Labelled photos from "data", an image-classification folder in Monster-IA-Team/Monster-IA-Backend. The possible labels are: basic, Full Throttle, Juiced Mango Loco, Juiced Monarch, The Doctor, Ultra Blue, Ultra Fiesta Mango, Ultra Gold, Ultra Peachy Keen, Ultra Red, Ultra Rosa, Ultra Violet, Ultra Watermelon.

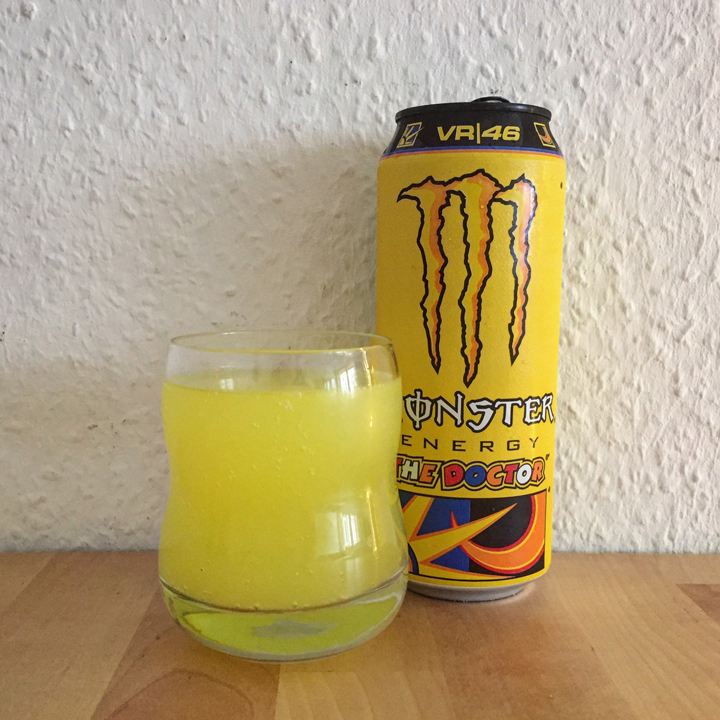
Label: The Doctor

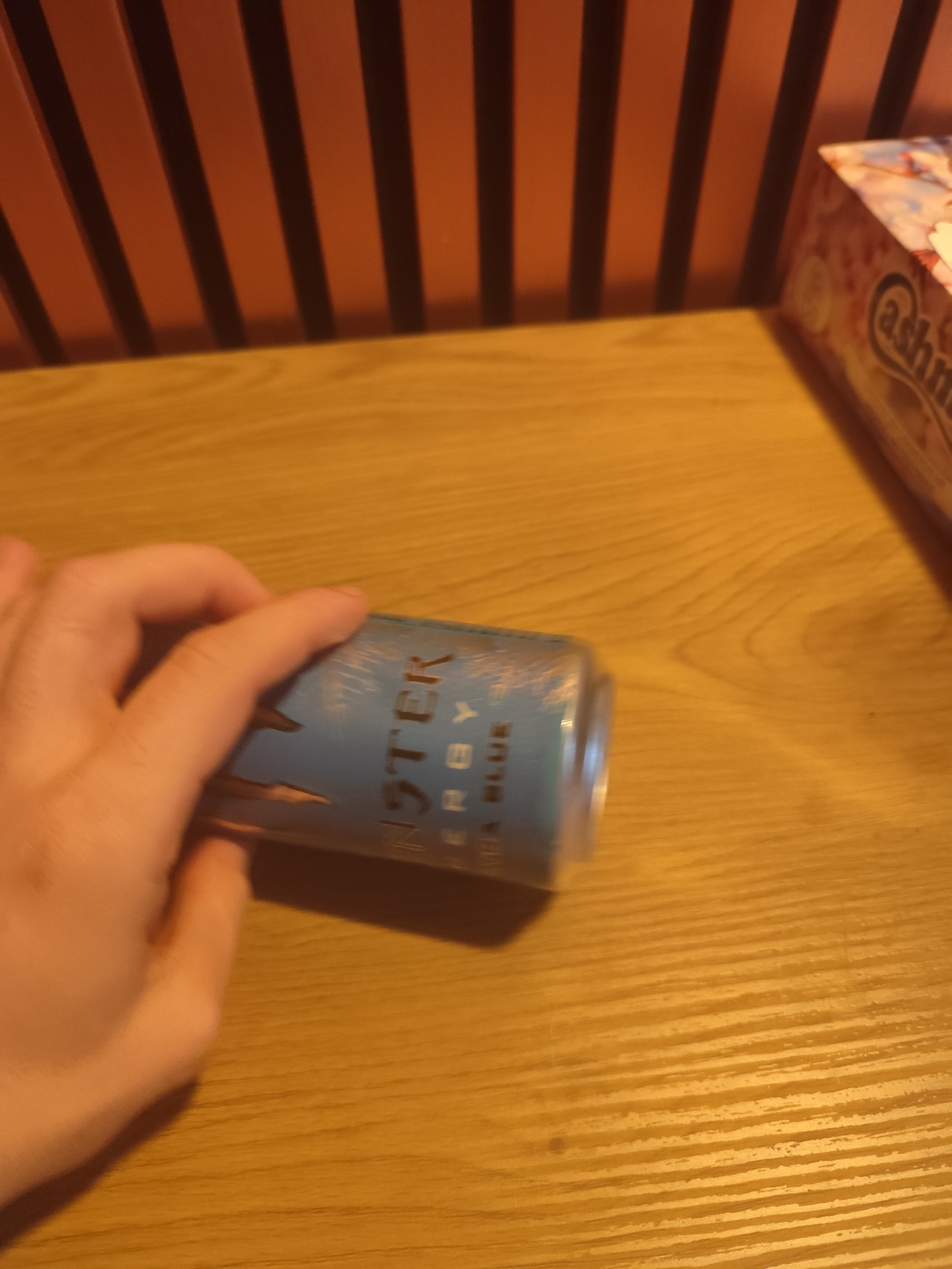
Label: Ultra Blue

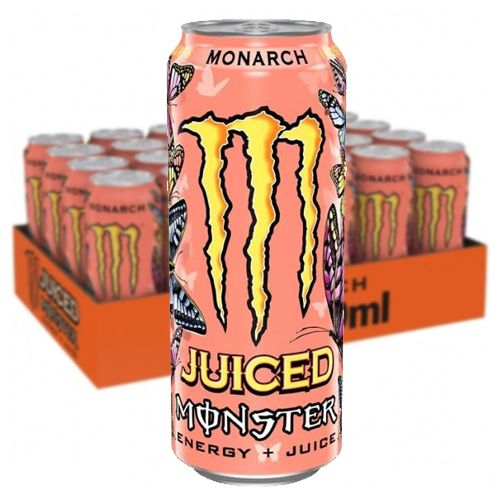
Label: Juiced Monarch

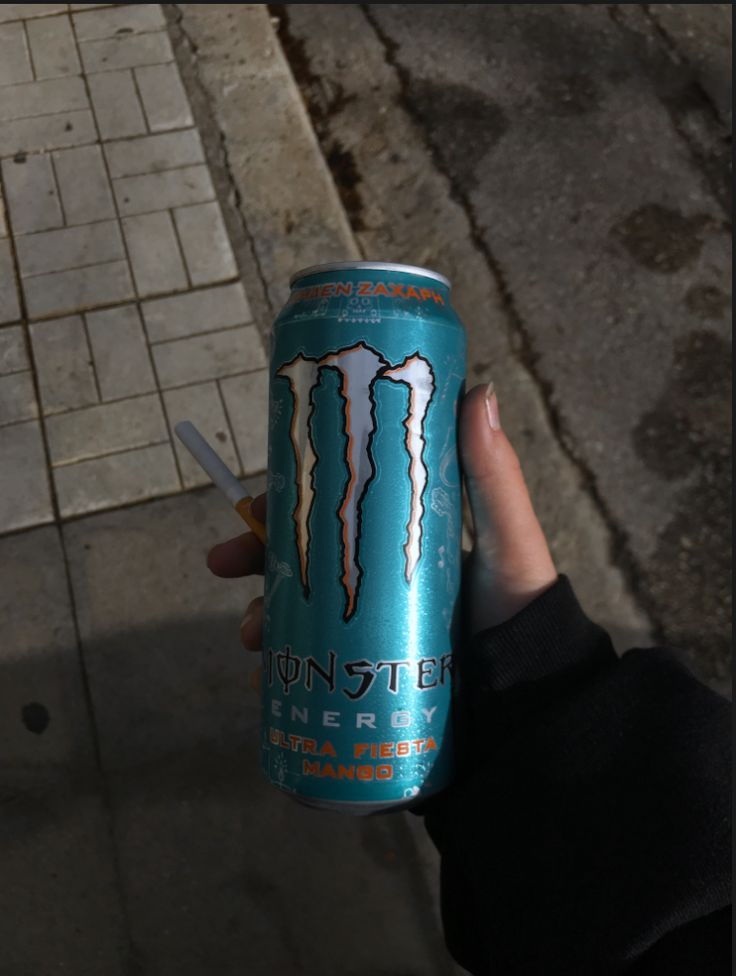
Label: Ultra Fiesta Mango

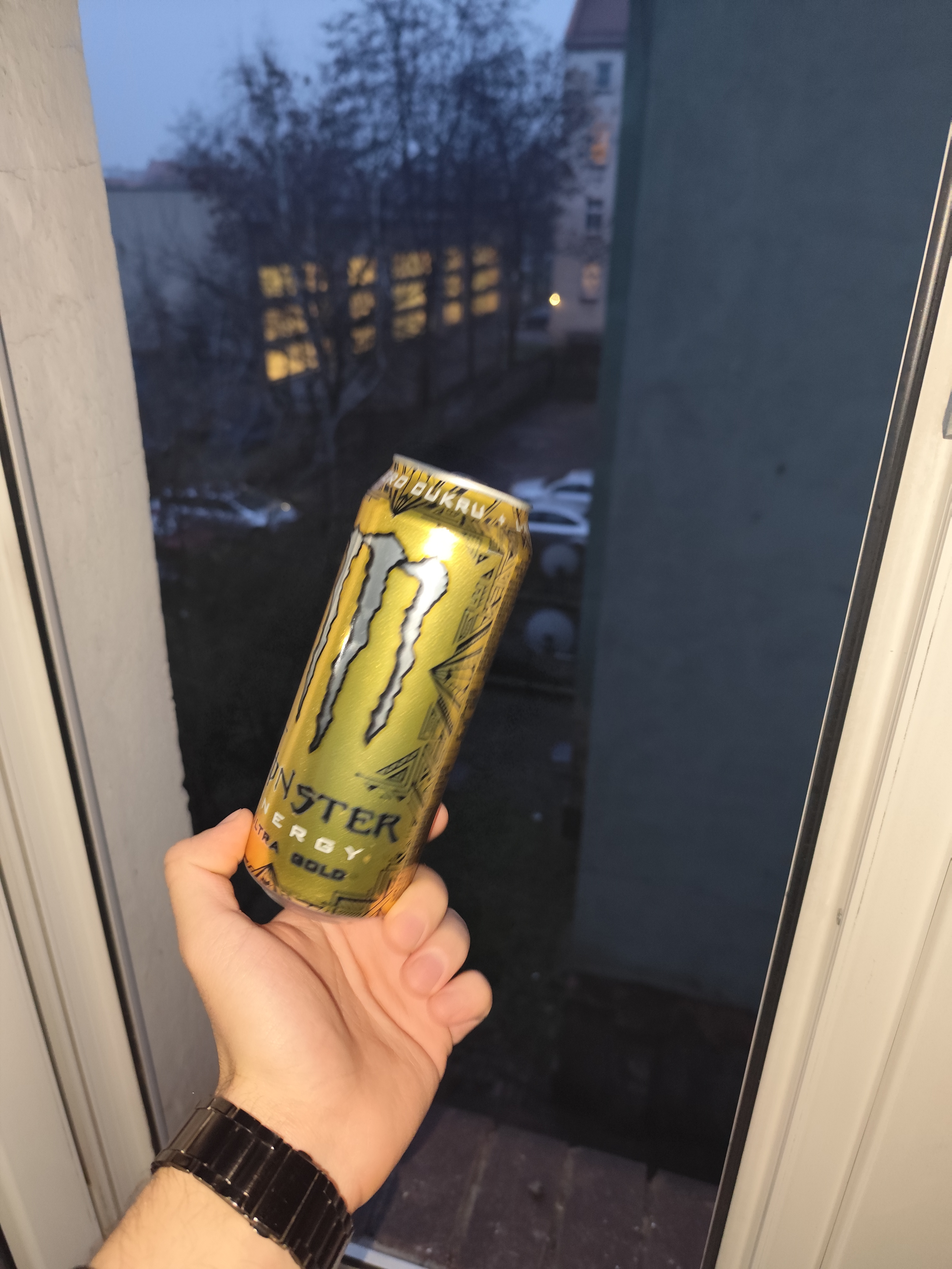
Label: Ultra Gold

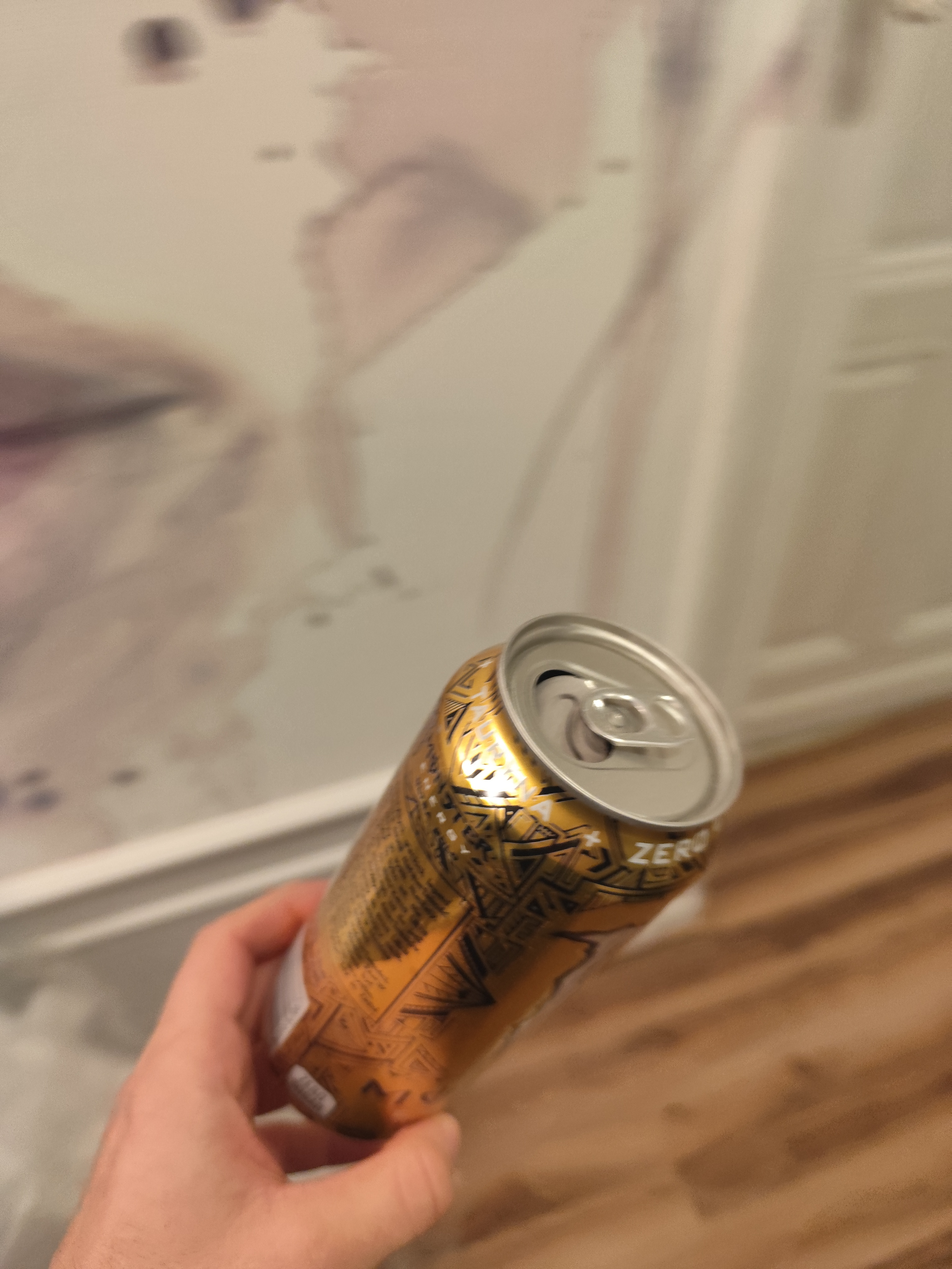
Label: Ultra Gold
